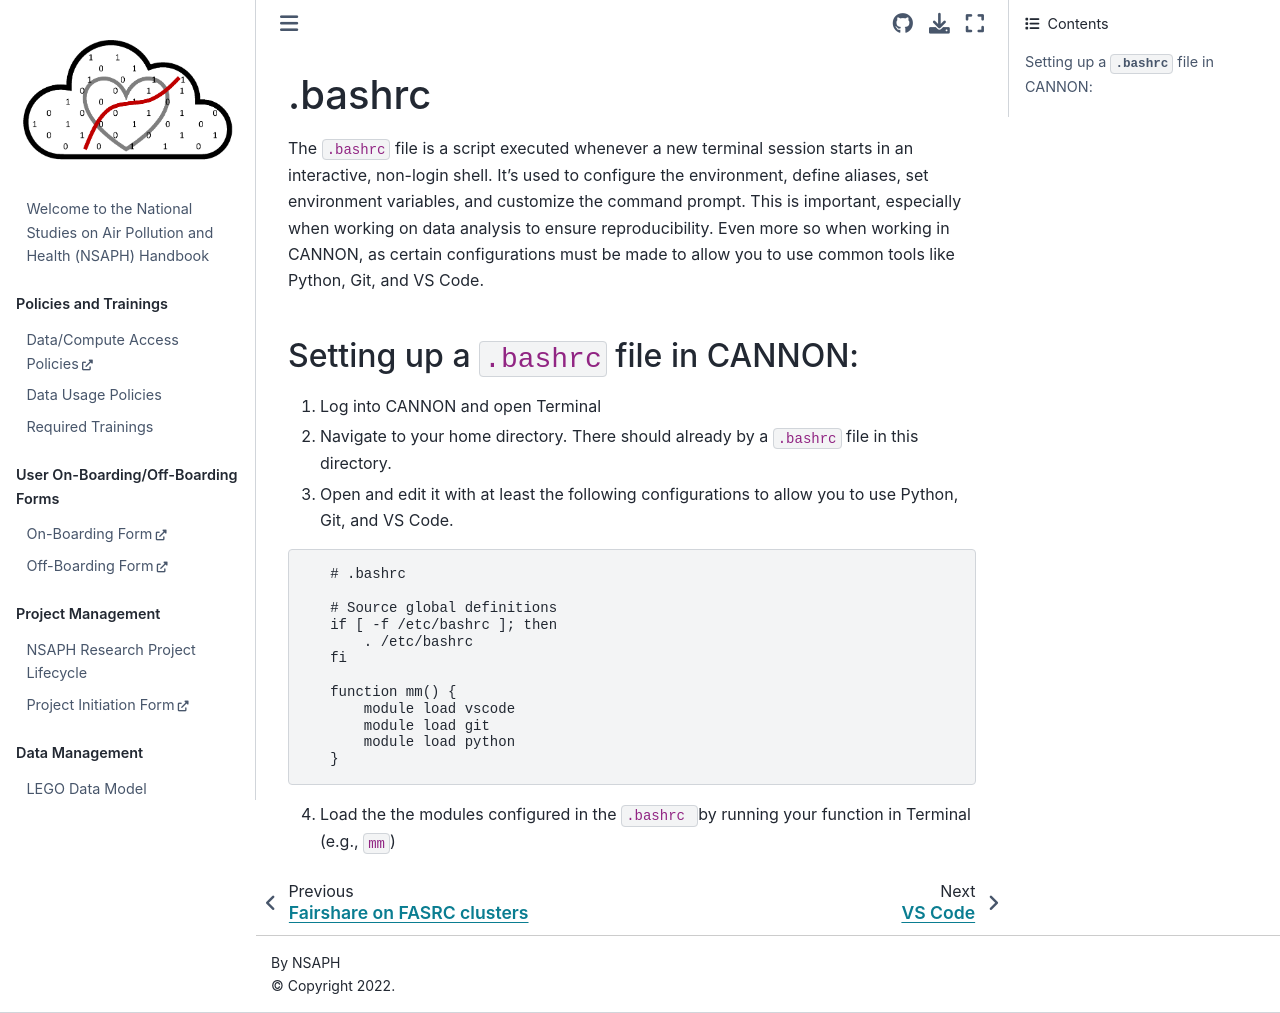

repository: NSAPH/handbook · page: bashrc.html · generator: jekyll

# .bashrc

The `.bashrc` file is a script executed whenever a new terminal session starts in an interactive, non-login shell. It's used to configure the environment, define aliases, set environment variables, and customize the command prompt. This is important, especially when working on data analysis to ensure reproducibility. Even more so when working in CANNON, as certain configurations must be made to allow you to use common tools like Python, Git, and VS Code. 

## Setting up a `.bashrc` file in CANNON:
1. Log into CANNON and open Terminal
2. Navigate to your home directory. There should already by a `.bashrc` file in this directory. 
3. Open and edit it with at least the following configurations to allow you to use Python, Git, and VS Code. 

```bash
   # .bashrc

   # Source global definitions
   if [ -f /etc/bashrc ]; then
       . /etc/bashrc
   fi

   function mm() {
       module load vscode 
       module load git
       module load python
   } 
   ```  
4. Load the the modules configured in the `.bashrc ` by running your function in Terminal (e.g., `mm`)
